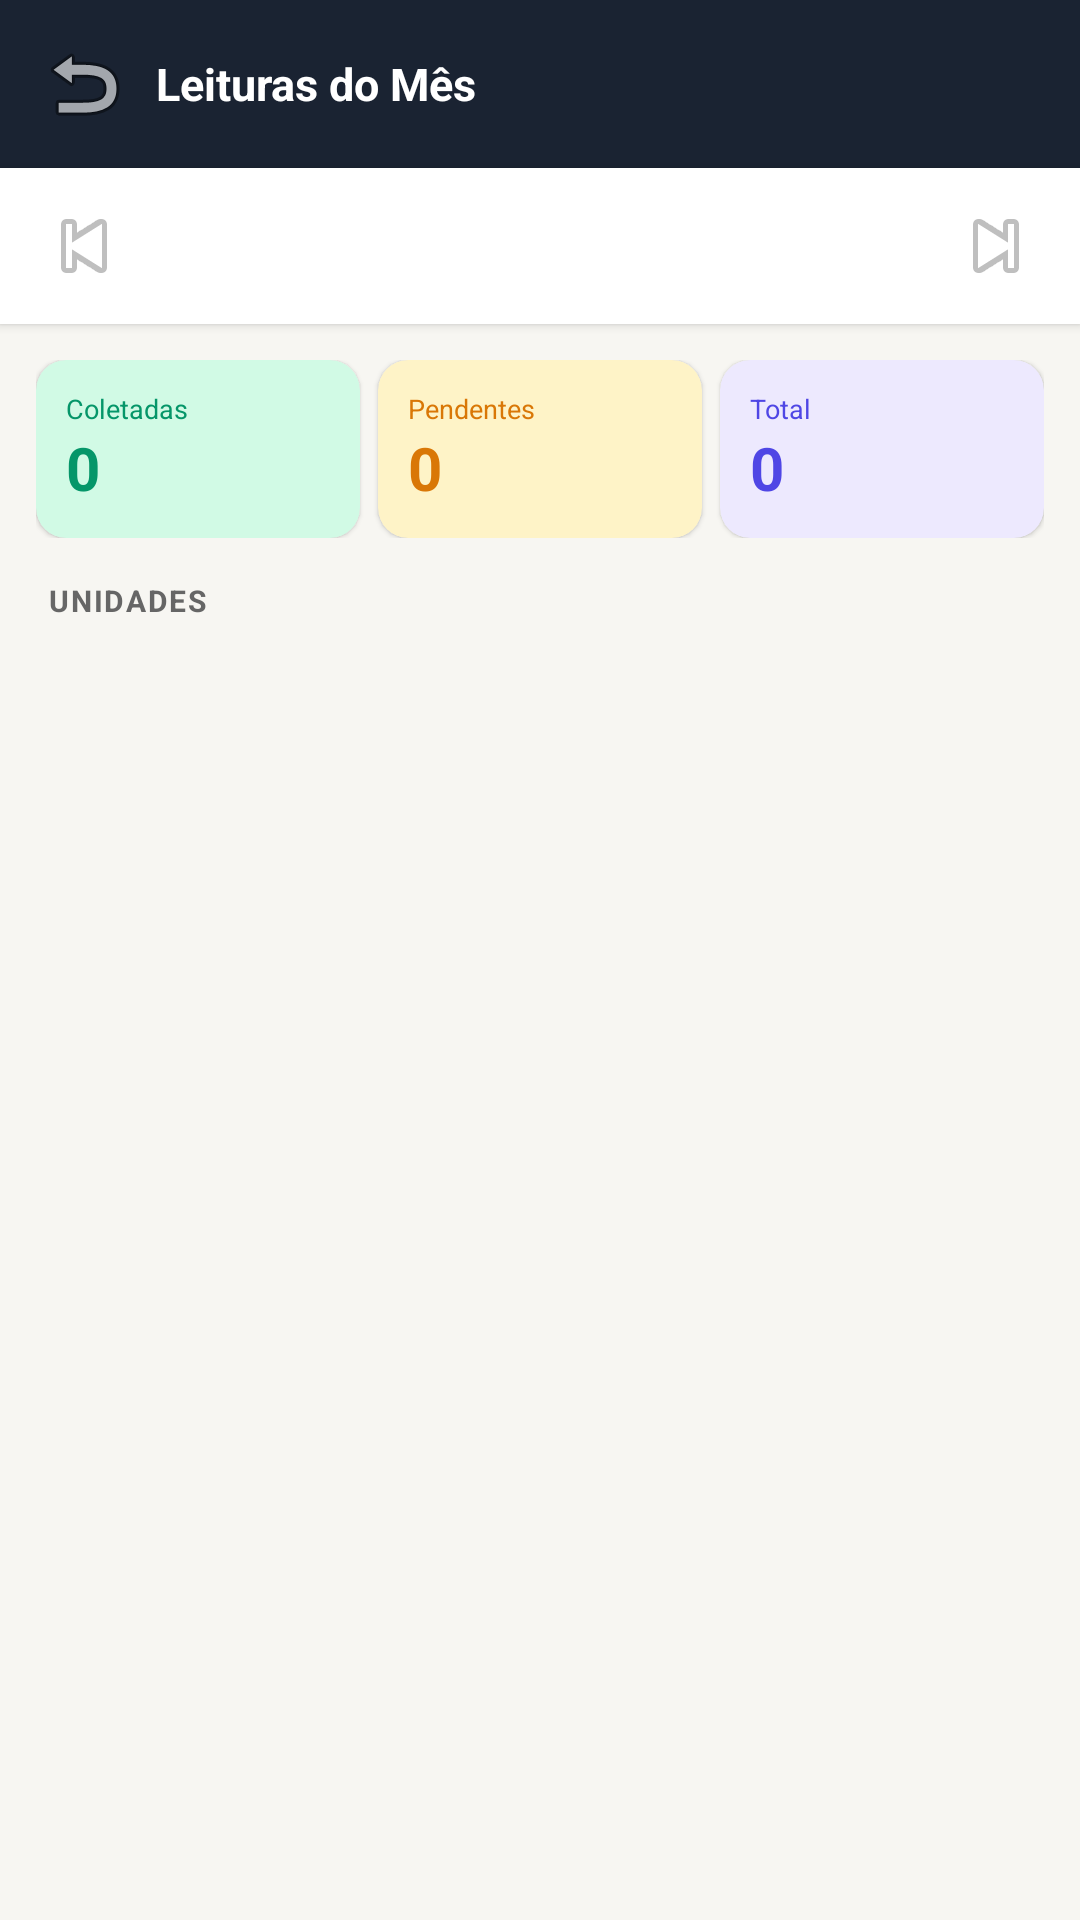

Reconstruct the res/layout file that produces this screen, plus the resources it refers to.
<!-- AndroidManifest.xml: application theme Theme.EcoRead -->
<!-- res/layout/activity_leituras_do_mes.xml -->
<?xml version="1.0" encoding="utf-8"?>
<LinearLayout xmlns:android="http://schemas.android.com/apk/res/android"
    xmlns:app="http://schemas.android.com/apk/res-auto"
    android:layout_width="match_parent"
    android:layout_height="match_parent"
    android:orientation="vertical"
    android:background="@color/background">

    
    <LinearLayout
        android:layout_width="match_parent"
        android:layout_height="wrap_content"
        android:orientation="horizontal"
        android:gravity="center_vertical"
        android:background="@color/primaryDark"
        android:paddingLeft="12dp"
        android:paddingRight="16dp"
        android:paddingTop="12dp"
        android:paddingBottom="12dp">

        <ImageButton
            android:id="@+id/btnVoltar"
            android:layout_width="32dp"
            android:layout_height="32dp"
            android:src="@android:drawable/ic_menu_revert"
            android:background="@null"
            android:layout_marginEnd="8dp"
            android:contentDescription="Voltar" />

        <TextView
            android:layout_width="match_parent"
            android:layout_height="wrap_content"
            android:text="Leituras do Mês"
            android:textSize="15sp"
            android:textStyle="bold"
            android:textColor="#FFFFFF" />

    </LinearLayout>

    
    <LinearLayout
        android:layout_width="match_parent"
        android:layout_height="wrap_content"
        android:orientation="horizontal"
        android:gravity="center_vertical"
        android:background="@color/surface"
        android:paddingLeft="10dp"
        android:paddingRight="10dp"
        android:paddingTop="8dp"
        android:paddingBottom="8dp"
        android:elevation="2dp">

        <ImageButton
            android:id="@+id/btnMesAnterior"
            android:layout_width="36dp"
            android:layout_height="36dp"
            android:src="@android:drawable/ic_media_previous"
            android:background="?attr/selectableItemBackgroundBorderless"
            android:contentDescription="Mês anterior" />

        <TextView
            android:id="@+id/tvMesAno"
            android:layout_width="0dp"
            android:layout_height="wrap_content"
            android:layout_weight="1"
            android:gravity="center"
            android:textSize="14sp"
            android:textStyle="bold"
            android:textColor="@color/textPrimary" />

        <ImageButton
            android:id="@+id/btnProximoMes"
            android:layout_width="36dp"
            android:layout_height="36dp"
            android:src="@android:drawable/ic_media_next"
            android:background="?attr/selectableItemBackgroundBorderless"
            android:contentDescription="Próximo mês" />

    </LinearLayout>

    
    <LinearLayout
        android:layout_width="match_parent"
        android:layout_height="wrap_content"
        android:orientation="horizontal"
        android:paddingLeft="12dp"
        android:paddingRight="12dp"
        android:paddingTop="12dp"
        android:paddingBottom="4dp">

        <androidx.cardview.widget.CardView
            android:layout_width="0dp"
            android:layout_height="wrap_content"
            android:layout_weight="1"
            android:layout_marginEnd="6dp"
            app:cardCornerRadius="10dp"
            app:cardElevation="1dp"
            app:cardBackgroundColor="@color/greenLight">
            <LinearLayout android:layout_width="match_parent"
                android:layout_height="wrap_content"
                android:orientation="vertical"
                android:padding="10dp">
                <TextView android:layout_width="wrap_content" android:layout_height="wrap_content"
                    android:text="Coletadas" android:textSize="9sp" android:textColor="@color/green" />
                <TextView android:id="@+id/tvColetadas"
                    android:layout_width="wrap_content" android:layout_height="wrap_content"
                    android:text="0" android:textSize="20sp"
                    android:textStyle="bold" android:textColor="@color/green" />
            </LinearLayout>
        </androidx.cardview.widget.CardView>

        <androidx.cardview.widget.CardView
            android:layout_width="0dp"
            android:layout_height="wrap_content"
            android:layout_weight="1"
            android:layout_marginEnd="6dp"
            app:cardCornerRadius="10dp"
            app:cardElevation="1dp"
            app:cardBackgroundColor="@color/amberLight">
            <LinearLayout android:layout_width="match_parent"
                android:layout_height="wrap_content"
                android:orientation="vertical"
                android:padding="10dp">
                <TextView android:layout_width="wrap_content" android:layout_height="wrap_content"
                    android:text="Pendentes" android:textSize="9sp" android:textColor="@color/amber" />
                <TextView android:id="@+id/tvPendentes"
                    android:layout_width="wrap_content" android:layout_height="wrap_content"
                    android:text="0" android:textSize="20sp"
                    android:textStyle="bold" android:textColor="@color/amber" />
            </LinearLayout>
        </androidx.cardview.widget.CardView>

        <androidx.cardview.widget.CardView
            android:layout_width="0dp"
            android:layout_height="wrap_content"
            android:layout_weight="1"
            app:cardCornerRadius="10dp"
            app:cardElevation="1dp"
            app:cardBackgroundColor="@color/accentLight">
            <LinearLayout android:layout_width="match_parent"
                android:layout_height="wrap_content"
                android:orientation="vertical"
                android:padding="10dp">
                <TextView android:layout_width="wrap_content" android:layout_height="wrap_content"
                    android:text="Total" android:textSize="9sp" android:textColor="@color/accent" />
                <TextView android:id="@+id/tvTotal"
                    android:layout_width="wrap_content" android:layout_height="wrap_content"
                    android:text="0" android:textSize="20sp"
                    android:textStyle="bold" android:textColor="@color/accent" />
            </LinearLayout>
        </androidx.cardview.widget.CardView>

    </LinearLayout>

    <TextView
        android:layout_width="match_parent"
        android:layout_height="wrap_content"
        android:text="UNIDADES"
        android:textSize="10sp"
        android:textStyle="bold"
        android:textColor="@color/textSecondary"
        android:letterSpacing="0.06"
        android:paddingLeft="16dp"
        android:paddingTop="10dp"
        android:paddingBottom="4dp" />

    <androidx.recyclerview.widget.RecyclerView
        android:id="@+id/rvLeituras"
        android:layout_width="match_parent"
        android:layout_height="0dp"
        android:layout_weight="1"
        android:paddingLeft="12dp"
        android:paddingRight="12dp"
        android:clipToPadding="false" />

</LinearLayout>
<!-- resources referenced by this layout -->
<resources>
  <color name="accent">#4F46E5</color>
  <color name="accentLight">#EDE9FE</color>
  <color name="amber">#D97706</color>
  <color name="amberLight">#FEF3C7</color>
  <color name="background">#F7F6F2</color>
  <color name="green">#059669</color>
  <color name="greenLight">#D1FAE5</color>
  <color name="primaryDark">#1A2332</color>
  <color name="surface">#FFFFFF</color>
  <color name="textPrimary">#1A2332</color>
  <color name="textSecondary">#666666</color>
  <style name="Theme.EcoRead" parent="Theme.MaterialComponents.DayNight.NoActionBar">
          <item name="colorPrimary">@color/primaryDark</item>
          <item name="colorPrimaryVariant">@color/primaryMid</item>
          <item name="colorOnPrimary">@android:color/white</item>
          <item name="colorSecondary">@color/accent</item>
          <item name="colorOnSecondary">@android:color/white</item>
          <item name="android:colorBackground">@color/background</item>
          <item name="android:statusBarColor">@color/statusBar</item>
          <item name="android:windowLightStatusBar">false</item>
      </style>
  <color name="primaryMid">#2C3E50</color>
  <color name="statusBar">#1A2332</color>
</resources>
